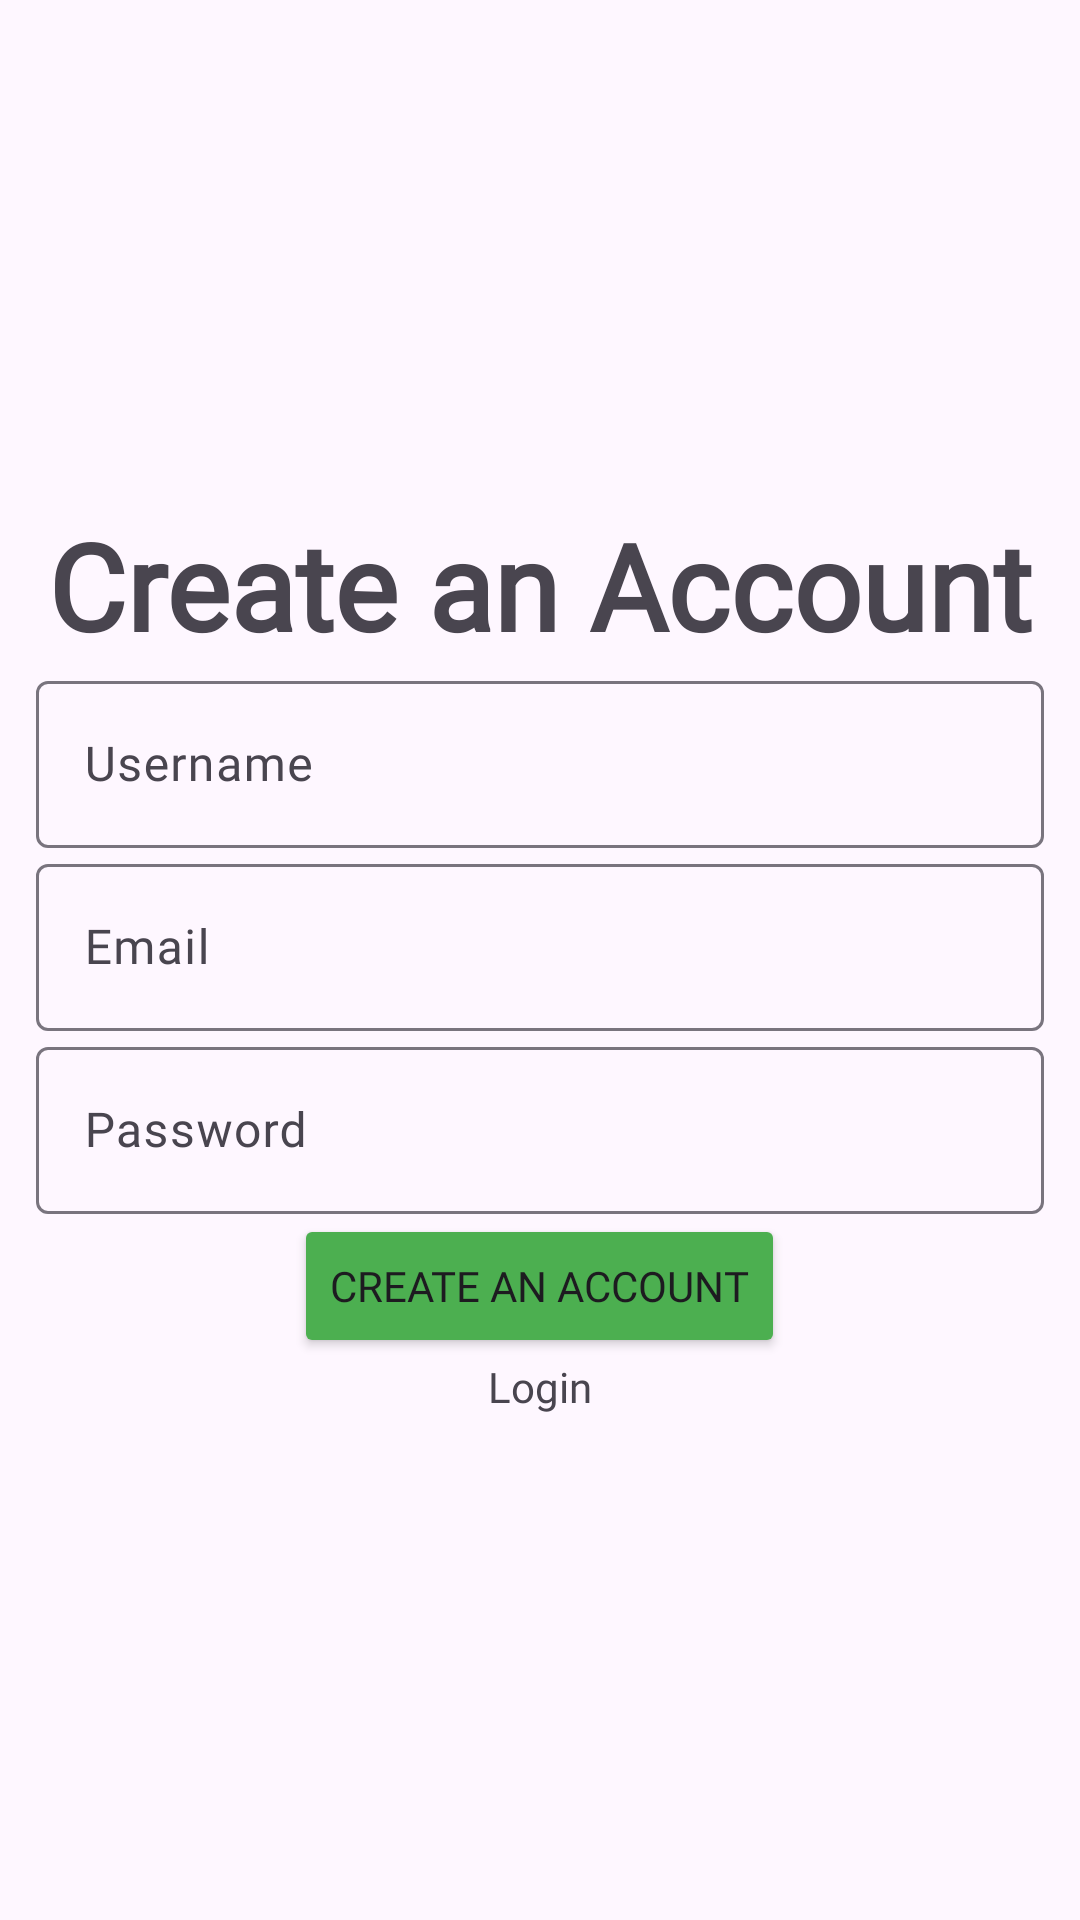

Layout XML and referenced resources for this Android screen:
<!-- AndroidManifest.xml: application theme Theme.BudgetBoet -->
<!-- res/layout/activity_register.xml -->
<?xml version="1.0" encoding="utf-8"?>
<LinearLayout xmlns:android="http://schemas.android.com/apk/res/android"
    xmlns:app="http://schemas.android.com/apk/res-auto"
    xmlns:tools="http://schemas.android.com/tools"
    android:id="@+id/main"
    android:layout_width="match_parent"
    android:layout_height="match_parent"
    android:layout_margin="12dp"
    android:gravity="center"
    android:orientation="vertical"
    android:padding="12dp"
    tools:context=".Register">

    <TextView

        android:layout_width="wrap_content"
        android:layout_height="wrap_content"
        android:layout_gravity="center"
        android:fontFamily="@font/inter_extrabold"
        android:text="@string/register"
        android:textSize="40sp"

        android:textStyle="bold" />

    <com.google.android.material.textfield.TextInputLayout
        android:layout_width="match_parent"
        android:layout_height="wrap_content">

        <com.google.android.material.textfield.TextInputEditText
            android:id="@+id/UserName"
            android:layout_width="match_parent"
            android:layout_height="wrap_content"
            android:fontFamily="@font/inter"
            android:hint="@string/username"
            android:inputType="textPersonName" />
    </com.google.android.material.textfield.TextInputLayout>

    <com.google.android.material.textfield.TextInputLayout
        android:layout_width="match_parent"
        android:layout_height="wrap_content">

        <com.google.android.material.textfield.TextInputEditText
            android:id="@+id/email"
            android:layout_width="match_parent"
            android:layout_height="wrap_content"
            android:fontFamily="@font/inter"
            android:hint="@string/email" />
    </com.google.android.material.textfield.TextInputLayout>

    <com.google.android.material.textfield.TextInputLayout
        android:layout_width="match_parent"
        android:layout_height="wrap_content">

        <com.google.android.material.textfield.TextInputEditText
            android:id="@+id/password"
            android:layout_width="match_parent"
            android:layout_height="wrap_content"
            android:fontFamily="@font/inter"
            android:hint="@string/password" />
    </com.google.android.material.textfield.TextInputLayout>

    <ProgressBar
        android:id="@+id/progressBar"
        android:layout_width="wrap_content"
        android:layout_height="wrap_content"
        android:visibility="gone" />

    <Button
        android:id="@+id/btn_register"
        android:layout_width="wrap_content"
        android:layout_height="wrap_content"
        android:backgroundTint="@color/green"
        android:fontFamily="@font/inter"
        android:text="@string/register" />

    <TextView
        android:id="@+id/loginNow"
        android:layout_width="wrap_content"
        android:layout_height="wrap_content"
        android:fontFamily="@font/inter"
        android:text="@string/click_to_login" />
</LinearLayout>
<!-- resources referenced by this layout -->
<resources>
  <color name="green">#4CAF50</color>
  <string name="click_to_login">Login</string>
  <string name="email">email or username</string>
  <string name="password">password</string>
  <string name="register">Create an Account</string>
  <string name="username">username</string>
  <style name="Theme.BudgetBoet" parent="Base.Theme.BudgetBoet" />
  <style name="Base.Theme.BudgetBoet" parent="Theme.Material3.DayNight.NoActionBar">
          
          
      </style>
</resources>
